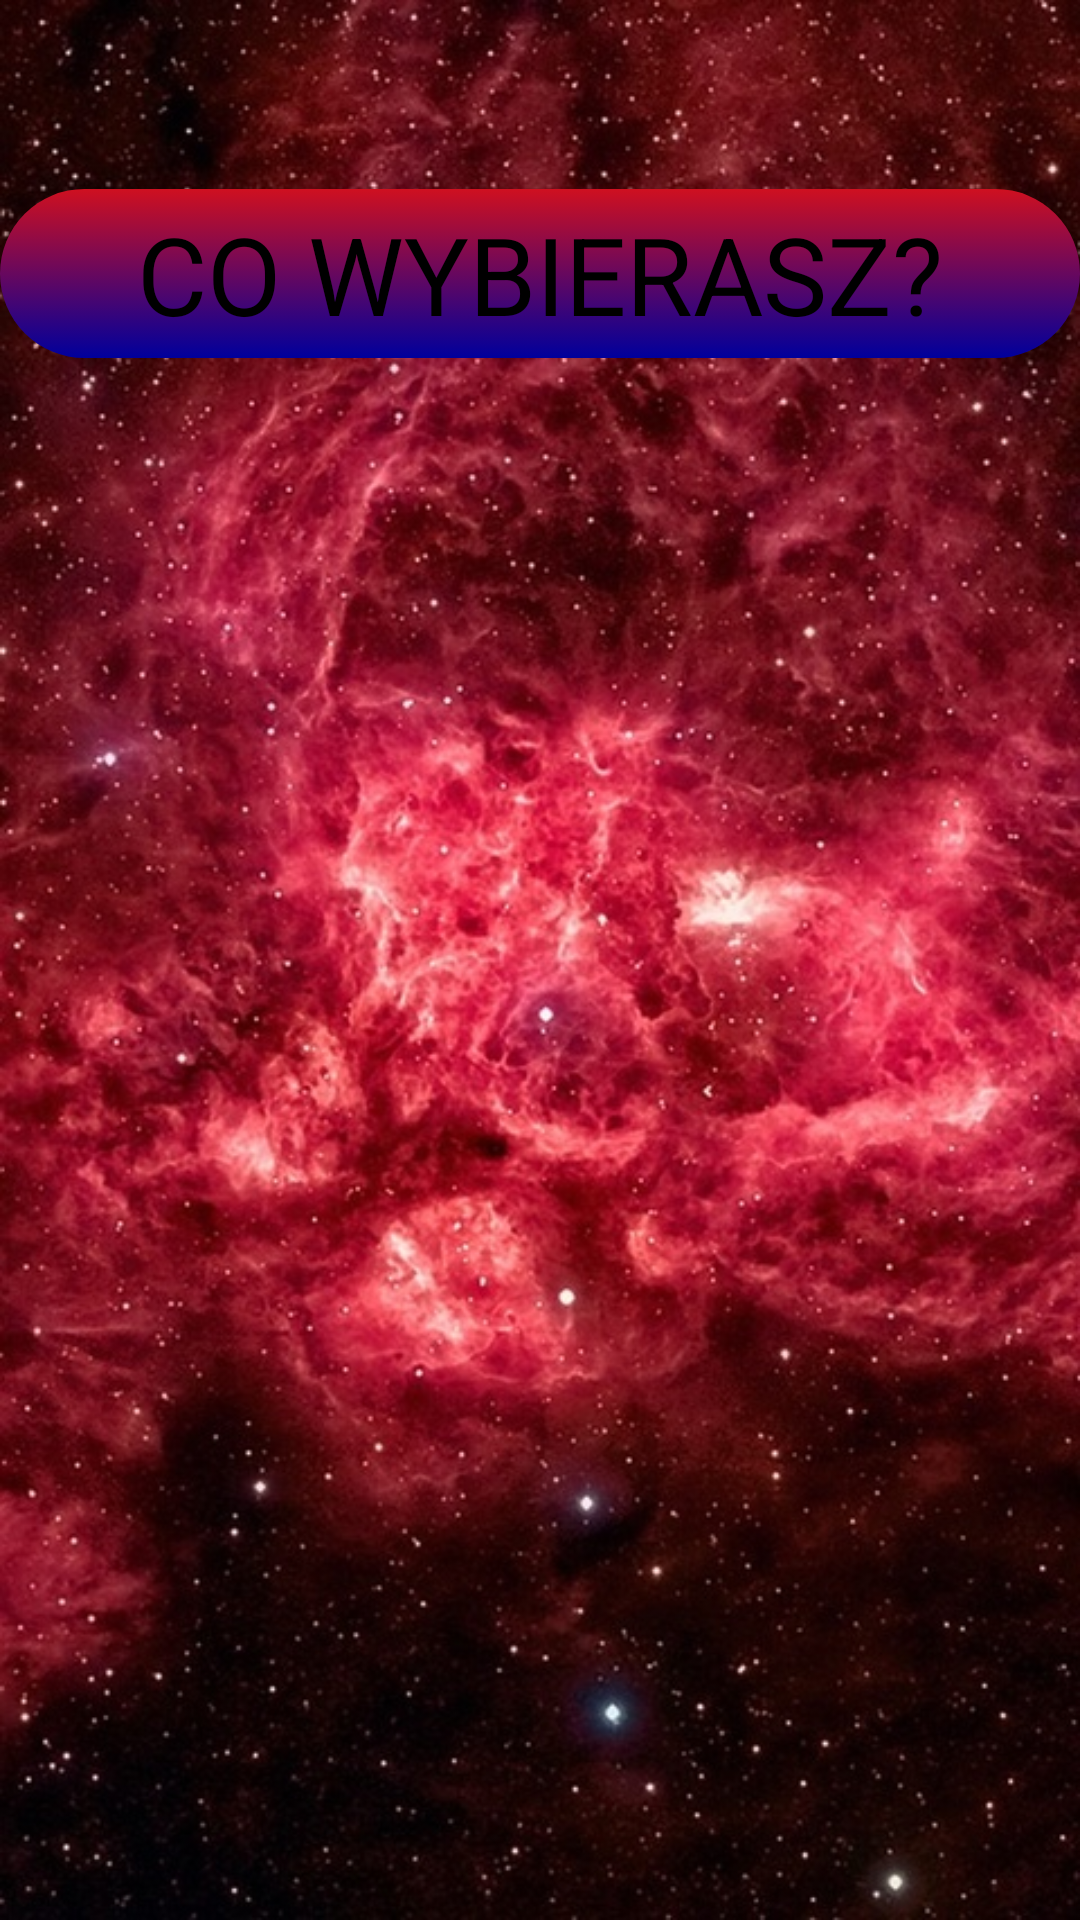

This screen was rendered from an Android layout file. Write that file and the resources it references.
<!-- AndroidManifest.xml: application theme AppTheme -->
<!-- res/layout/activity_stage_choice.xml -->
<?xml version="1.0" encoding="utf-8"?>
<RelativeLayout xmlns:android="http://schemas.android.com/apk/res/android"
    xmlns:app="http://schemas.android.com/apk/res-auto"
    android:layout_width="match_parent"
    android:layout_height="match_parent"
    android:background="@drawable/background7">

    <TextView
        android:id="@+id/Text"
        android:layout_width="wrap_content"
        android:layout_height="wrap_content"
        android:layout_alignParentStart="true"
        android:layout_alignParentTop="true"
        android:layout_alignParentEnd="true"
        android:layout_marginStart="0dp"
        android:layout_marginTop="63dp"
        android:layout_marginEnd="0dp"
        android:background="@drawable/round_text_view"
        android:text="@string/choice_stage"
        android:textAlignment="center"
        android:textAllCaps="true"
        android:textColor="@android:color/black"
        android:textSize="36sp"
        app:fontFamily="@font/rubik_mono_one" />

    <include
        layout="@layout/stage_choice"
        android:layout_width="match_parent"
        android:layout_height="wrap_content"
        android:layout_marginTop="15dp"
        android:layout_below="@id/Text"/>

</RelativeLayout>
<!-- res/layout/stage_choice.xml (included above) -->
<?xml version="1.0" encoding="utf-8"?>
<RelativeLayout
    xmlns:android="http://schemas.android.com/apk/res/android"
    android:orientation="vertical"
    android:layout_width="fill_parent"
    android:layout_height="fill_parent"
    >

    <ListView
        android:id="@android:id/list"
        android:layout_width="fill_parent"
        android:layout_height="fill_parent"
        android:textAlignment="center" />

    <TextView
        android:id="@android:id/empty"
        android:layout_width="fill_parent"
        android:layout_height="wrap_content"
        android:layout_centerHorizontal="false"
        android:layout_centerInParent="true"
        android:gravity="center_vertical|center_horizontal"
        android:textAlignment="center"
        android:textSize="36sp" />
</RelativeLayout>
<!-- resources referenced by this layout -->
<resources>
  <!-- drawable background7: jpg bitmap (drawable, 169913 bytes) -->
  <!-- drawable round_text_view (drawable) -->
  <?xml version="1.0" encoding="utf-8"?>
  <selector xmlns:android="http://schemas.android.com/apk/res/android">
      <item android:state_pressed="false">
          <shape android:shape="rectangle">
              <corners android:radius="1000dp" />
              <padding
                  android:bottom="4dp"
                  android:left="4dp"
                  android:right="4dp"
                  android:top="4dp" />
              <gradient
                  android:startColor="@color/dukeBlue"
                  android:endColor="@color/lava"
                  android:angle="90" />
          </shape>
      </item>
  </selector>
  <string name="choice_stage">Co wybierasz?</string>
  <style name="AppTheme" parent="Theme.AppCompat.NoActionBar">
          
          <item name="colorPrimary">@color/colorPrimary</item>
          <item name="colorPrimaryDark">@color/colorPrimaryDark</item>
          <item name="colorAccent">@color/colorAccent</item>
      </style>
  <color name="dukeBlue">#00009C</color>
  <color name="lava">#CF1020</color>
  <color name="colorPrimary">#008577</color>
  <color name="colorPrimaryDark">#00574b</color>
  <color name="colorAccent">#d81b60</color>
</resources>
